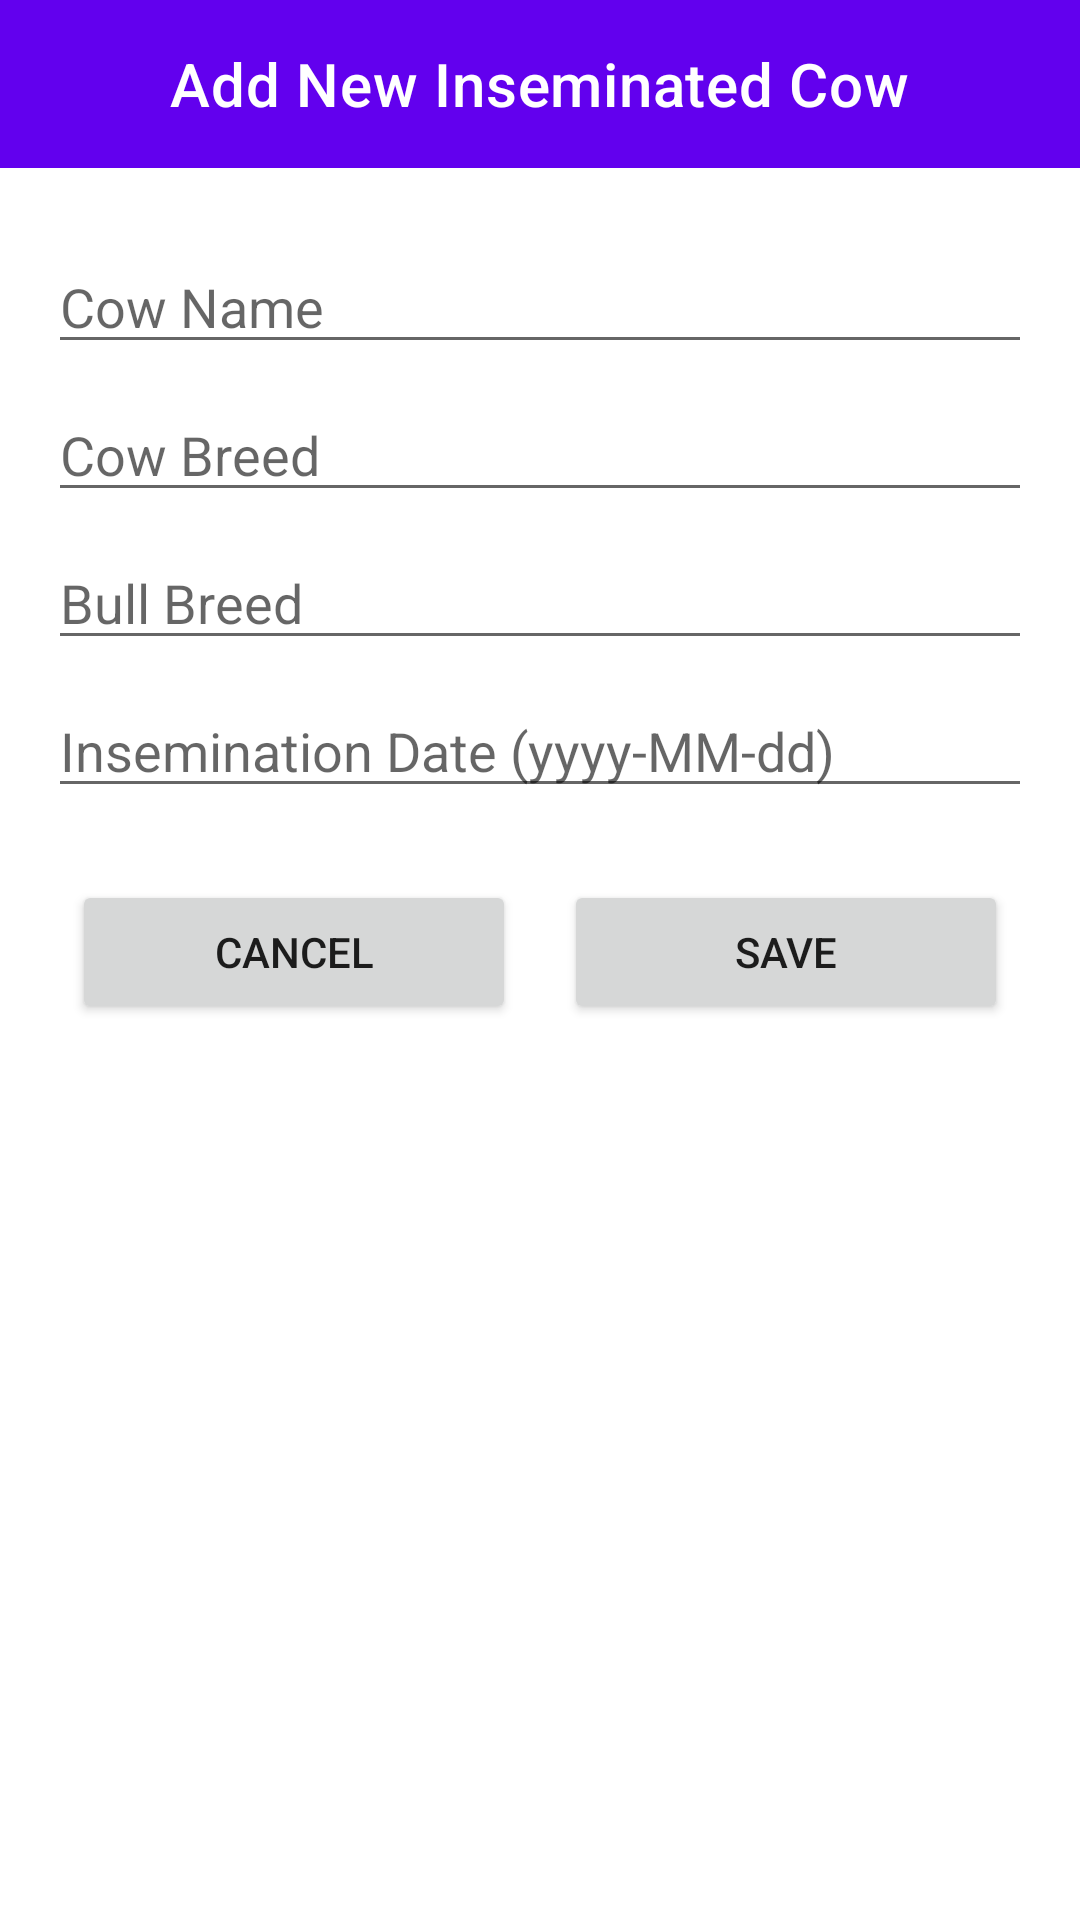

Here is an Android app screen rendered from its layout file. Give the layout XML and the strings, colors and styles it references.
<!-- AndroidManifest.xml: application theme AppTheme -->
<!-- res/layout/fragment_add_inseminated_cow.xml -->
<?xml version="1.0" encoding="utf-8"?>
<LinearLayout xmlns:android="http://schemas.android.com/apk/res/android"
    xmlns:tools="http://schemas.android.com/tools"
    android:layout_width="match_parent"
    android:layout_height="match_parent"
    xmlns:app="http://schemas.android.com/apk/res-auto"
    android:orientation="vertical"
    tools:context=".fragments.AddInseminatedCowFragment">

    <com.google.android.material.appbar.AppBarLayout
        android:id="@+id/appBarLayout"
        android:layout_width="match_parent"
        android:layout_height="wrap_content"
        android:background="?attr/colorPrimary">

        <com.google.android.material.appbar.MaterialToolbar
            android:layout_width="match_parent"
            android:layout_height="wrap_content"
            app:title="Add New Inseminated Cow"
            app:titleCentered="true"
            app:titleTextColor="?attr/colorOnPrimary" />
    </com.google.android.material.appbar.AppBarLayout>

    <LinearLayout
        android:layout_width="match_parent"
        android:layout_height="match_parent"
        android:orientation="vertical"
        android:padding="16dp">


<EditText
    android:id="@+id/inseminatedCowNameEditText"
    android:layout_width="match_parent"
    android:layout_height="wrap_content"
    android:hint="Cow Name"
    android:inputType="text"
    android:layout_marginTop="8dp" />

<EditText
    android:id="@+id/inseminatedCowBreedEditText"
    android:layout_width="match_parent"
    android:layout_height="wrap_content"
    android:hint="Cow Breed"
    android:inputType="text"
    android:layout_marginTop="8dp" />

<EditText
    android:id="@+id/bullBreedEditText"
    android:layout_width="match_parent"
    android:layout_height="wrap_content"
    android:hint="Bull Breed"
    android:inputType="text"
    android:layout_marginTop="8dp" />

<EditText
    android:id="@+id/inseminationDateEditText"
    android:layout_width="match_parent"
    android:layout_height="wrap_content"
    android:hint="Insemination Date (yyyy-MM-dd)"
    android:inputType="date"
    android:focusable="false"
    android:clickable="true"
    android:layout_marginTop="8dp" />

<LinearLayout
    android:layout_width="match_parent"
    android:layout_height="wrap_content"
    android:orientation="horizontal"
    android:gravity="end"
    android:layout_marginTop="16dp">

    <Button
        android:id="@+id/inseminationcancelButton"
        android:layout_width="wrap_content"
        android:layout_height="wrap_content"
        android:layout_weight="1"
        android:text="Cancel"
        android:layout_margin="8dp" />

    <Button
        android:id="@+id/inseminationsaveButton"
        android:layout_width="wrap_content"
        android:layout_height="wrap_content"
        android:layout_weight="1"
        android:text="Save"
        android:layout_margin="8dp"/>
</LinearLayout>
</LinearLayout>
</LinearLayout>
<!-- resources referenced by this layout -->
<resources>

</resources>
